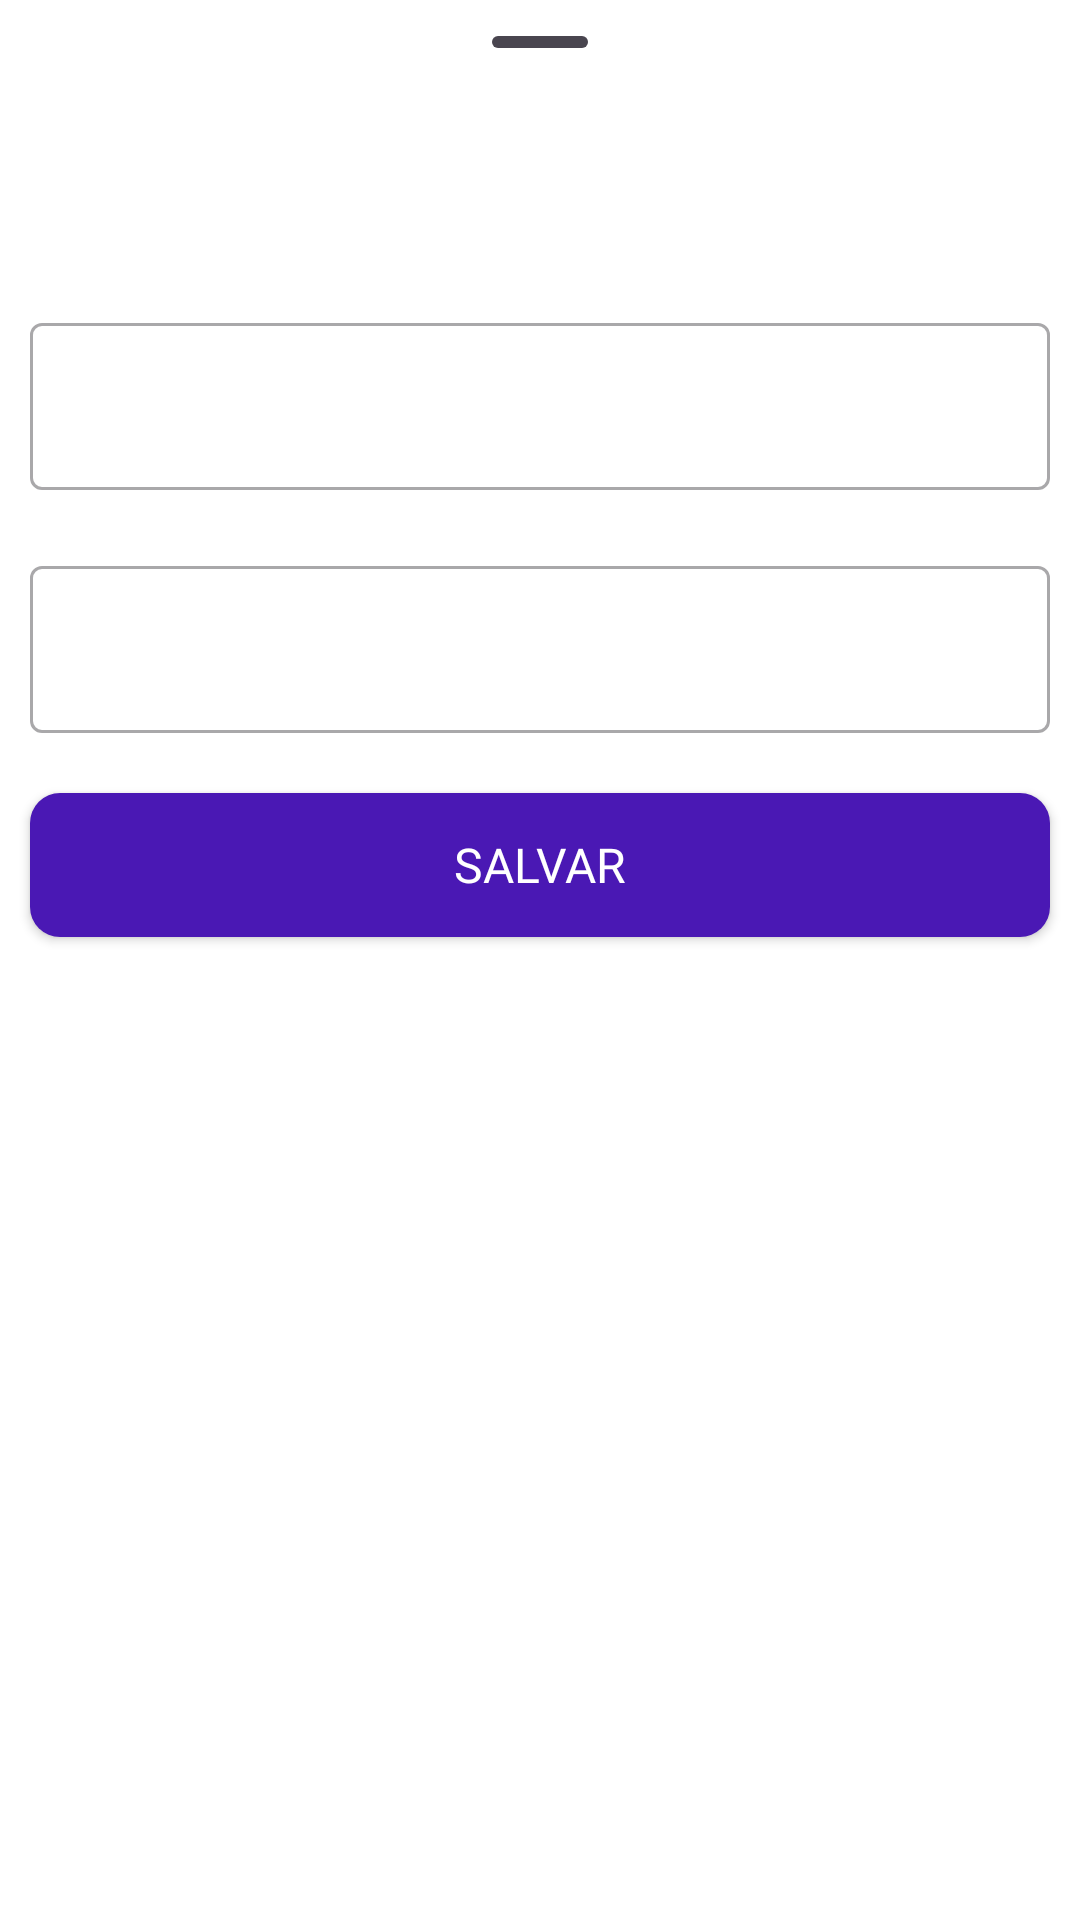

This screen was rendered from an Android layout file. Write that file and the resources it references.
<!-- AndroidManifest.xml: application theme Theme.Material3.DayNight.NoActionBar -->
<!-- res/layout/bottom_sheet_layout_nome.xml -->
<?xml version="1.0" encoding="utf-8"?>
<LinearLayout xmlns:android="http://schemas.android.com/apk/res/android"
    android:layout_width="match_parent"
    android:layout_height="match_parent"
    android:background="@color/SeocondaryColor"
    android:theme="@style/Theme.Material3.DayNight.NoActionBar"
    android:orientation="vertical">

    <com.google.android.material.bottomsheet.BottomSheetDragHandleView
        android:layout_width="match_parent"
        android:layout_height="wrap_content"/>

    <TextView
        android:layout_width="wrap_content"
        android:layout_height="wrap_content"
        android:textSize="@dimen/Subtitulo_Size"
        android:text=""
        android:id="@+id/lblTituloBottomSheetNome"
        android:fontFamily="@font/fonte_padrao"
        android:layout_margin="10dp"/>

    <com.google.android.material.textfield.TextInputLayout
        android:layout_width="match_parent"
        android:layout_height="wrap_content"
        style="@style/Widget.MaterialComponents.TextInputLayout.OutlinedBox"
        android:id="@+id/TextLayoutEdicaoNome"
        android:layout_margin="10dp">

        <com.google.android.material.textfield.TextInputEditText
            android:id="@+id/TextEditEdicaoNome"
            android:layout_width="match_parent"
            android:layout_height="wrap_content"
            android:textColorHint="@color/hintColor" />

    </com.google.android.material.textfield.TextInputLayout>

    <com.google.android.material.textfield.TextInputLayout
        android:layout_width="match_parent"
        android:layout_height="wrap_content"
        style="@style/Widget.MaterialComponents.TextInputLayout.OutlinedBox"
        android:id="@+id/TextLayoutEdicaoSobrenome"
        android:layout_margin="10dp">

        <com.google.android.material.textfield.TextInputEditText
            android:id="@+id/TextEditEdicaoSobrenome"
            android:layout_width="match_parent"
            android:layout_height="wrap_content"
            android:textColorHint="@color/hintColor" />

    </com.google.android.material.textfield.TextInputLayout>



    <androidx.appcompat.widget.AppCompatButton
        android:layout_width="match_parent"
        android:layout_height="wrap_content"
        android:layout_margin="10dp"
        android:id="@+id/btnSalvarEdicaoNome"
        android:text="@string/lbl_salvar"
        android:textSize="@dimen/Normal_Size"
        android:fontFamily="@font/fonte_padrao"
        android:background="@drawable/bg_btn_perfil"
        style="@style/TextColor"/>

</LinearLayout>
<!-- resources referenced by this layout -->
<resources>
  <color name="SeocondaryColor">#FFFFFF</color>
  <color name="hintColor">#757575</color>
  <dimen name="Normal_Size">16sp</dimen>
  <dimen name="Subtitulo_Size">18sp</dimen>
  <!-- drawable bg_btn_perfil (drawable) -->
  <?xml version="1.0" encoding="utf-8"?>
  <shape xmlns:android="http://schemas.android.com/apk/res/android"
      android:shape="rectangle">
      <solid android:color="@color/ButtonColor"/>
      <corners android:radius="10dp" />
  
  </shape>
  <string name="lbl_salvar">Salvar</string>
  <style name="TextColor"><item name="android:textColor">@color/TextColor</item></style>
  <color name="ButtonColor">#4A18B4</color>
  <color name="TextColor">#FFFFFF</color>
</resources>
